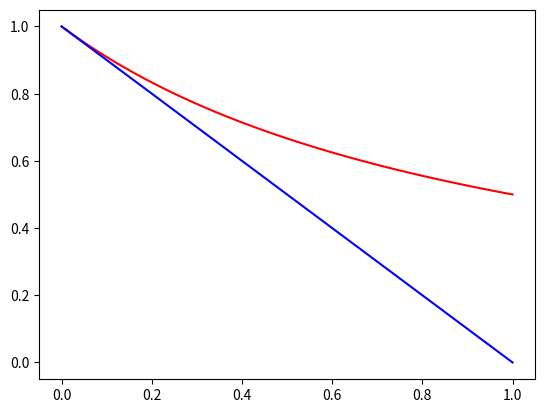

Write Python code to recreate this figure.
# Return the expectation of the sum of array 
# where only 1s could be replaced by a 0 with probability.

import numpy as np

p = 0.6
size = 100000
stack = np.zeros(size)

stack[0] = 1
for i in range(1, size):
    if stack[i-1] == 1 and np.random.rand() <= p:
        stack[i] = 0
    else:
        stack[i] = 1

ave = stack.mean()
# print(ave)

def expectation(p, i):
    return (p+i*(1+p)+(-p)**i)/ ((1+p)**2*i)

print(expectation(0.6, 10000))

import matplotlib.pyplot as plt

p = np.linspace(0,1,50)
q = expectation(p, 10000)
plt.plot(p, q, 'r')
plt.plot(p, 1-p, 'b')
plt.show()